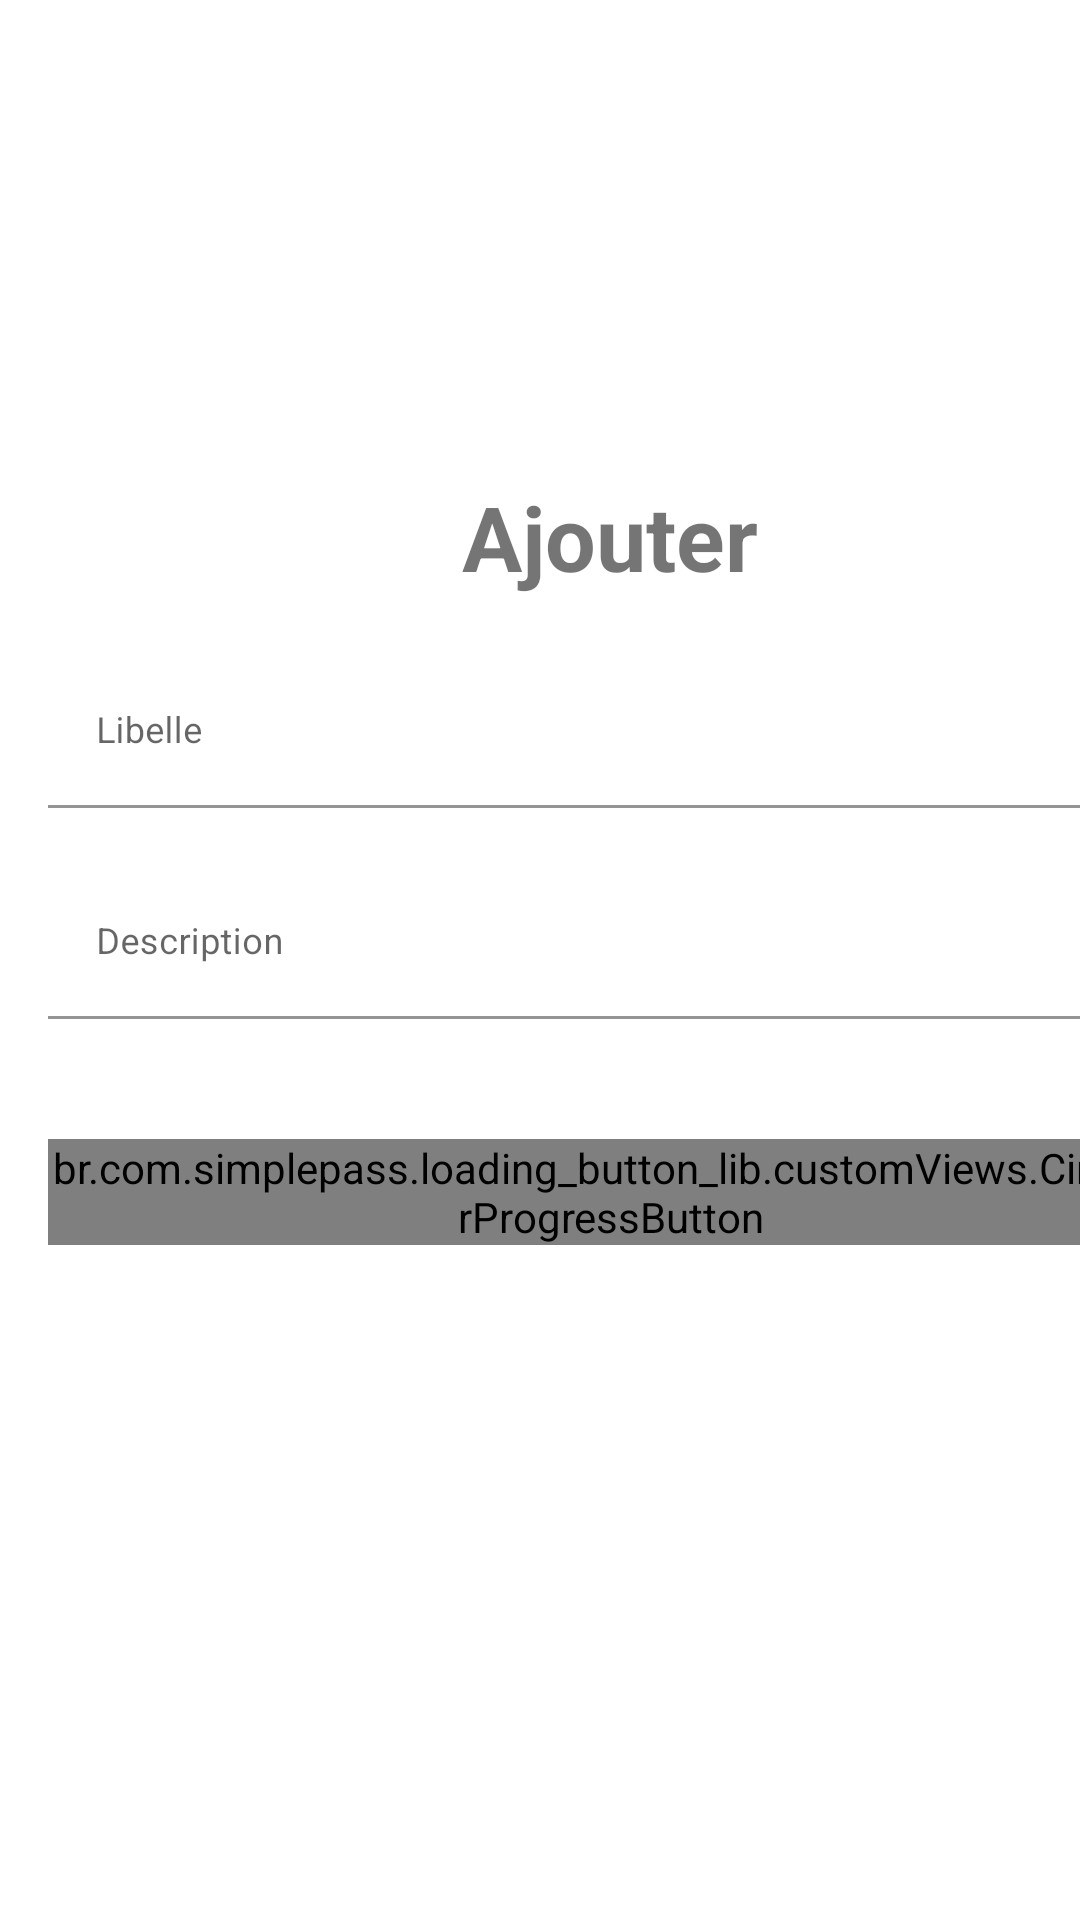

Write the Android layout XML for this screen, with the resource values it uses.
<!-- AndroidManifest.xml: application theme Theme.Tapis_project_v0 -->
<!-- res/layout/activity_ajouter_motif_propriete.xml -->
<?xml version="1.0" encoding="utf-8"?>
<androidx.constraintlayout.widget.ConstraintLayout xmlns:android="http://schemas.android.com/apk/res/android"
    xmlns:app="http://schemas.android.com/apk/res-auto"
    xmlns:tools="http://schemas.android.com/tools"
    android:layout_width="match_parent"
    android:layout_height="match_parent"
    tools:context=".ui.AjouterMotifProprieteActivity">

    <RelativeLayout
        android:layout_width="407dp"
        android:layout_height="355dp"
        android:padding="16dp"
        app:layout_constraintBottom_toBottomOf="parent"
        app:layout_constraintEnd_toEndOf="parent"
        app:layout_constraintHorizontal_bias="0.0"
        app:layout_constraintStart_toStartOf="parent"
        app:layout_constraintTop_toTopOf="parent">

        <TextView
            android:id="@+id/textView"
            android:layout_width="wrap_content"
            android:layout_height="wrap_content"
            android:layout_alignParentStart="false"
            android:layout_alignParentLeft="false"
            android:layout_centerHorizontal="true"
            android:layout_centerVertical="false"
            android:text="Ajouter"
            android:textSize="30sp"
            android:textStyle="bold" />

        <com.google.android.material.textfield.TextInputLayout
            android:id="@+id/textInputLibelleMotif"
            style="@style/parent"
            android:layout_below="@id/textView"
            android:layout_marginTop="@dimen/loginViewsMargin">

            <EditText
                android:id="@+id/editTextLibelleMotif"
                style="@style/modifiedEditText"
                android:backgroundTint="#FFFFFF"
                android:hint="Libelle"
                android:inputType="text"
                android:maxLines="1" />
        </com.google.android.material.textfield.TextInputLayout>

        <com.google.android.material.textfield.TextInputLayout
            android:id="@+id/textInputDescriptionMotif"
            style="@style/parent"
            android:layout_below="@id/textInputLibelleMotif"
            android:layout_marginTop="@dimen/loginViewsMargin">

            <EditText
                android:id="@+id/editTextDescriptionMotif"
                style="@style/modifiedEditText"
                android:backgroundTint="#FFFFFF"
                android:hint="Description"
                android:inputType="text"
                android:maxLines="10" />
        </com.google.android.material.textfield.TextInputLayout>

        <com.google.android.material.textfield.TextInputLayout
            android:id="@+id/textInputPassword"
            style="@style/parent"
            android:layout_below="@id/textInputDescriptionMotif"
            android:layout_marginTop="@dimen/loginViewsMargin" />

        <br.com.simplepass.loading_button_lib.customViews.CircularProgressButton
            android:id="@+id/cirButtonAjouterMotif"
            style="@style/loginButton"
            android:layout_below="@id/textInputPassword"
            android:layout_centerInParent="false"
            android:layout_centerHorizontal="true"
            android:layout_gravity="center"
            android:layout_marginTop="@dimen/loginViewsMargin"
            android:layout_marginBottom="20dp"
            android:text="Ajouter une propriété"
            app:initialCornerAngle="27dp"
            app:spinning_bar_color="#FFF"
            app:spinning_bar_padding="6dp"
            app:spinning_bar_width="4dp"
            tools:ignore="MissingClass" />

    </RelativeLayout>

</androidx.constraintlayout.widget.ConstraintLayout>
<!-- resources referenced by this layout -->
<resources>
  <dimen name="loginViewsMargin">20dp</dimen>
  <style name="loginButton" parent="viewParent">
          <item name="android:background">@drawable/button_background_blue</item>
          <item name="android:textColor">@color/whiteTextColor</item>
          <item name="android:textStyle">bold</item>
      </style>
  <style name="modifiedEditText" parent="parent">
          <item name="android:textSize">@dimen/newsMoreTextSize</item>
          <item name="android:backgroundTint">@color/primaryTextColor</item>
      </style>
  <style name="parent">
          <item name="android:layout_width">match_parent</item>
          <item name="android:layout_height">wrap_content</item>
      </style>
  <style name="Theme.Tapis_project_v0" parent="Theme.MaterialComponents.DayNight.DarkActionBar">
          
          <item name="colorPrimary">@color/primaryTextColor</item>
          <item name="colorPrimaryVariant">@color/colorPrimary</item>
          <item name="colorOnPrimary">@color/colorPrimary</item>
          
          <item name="colorSecondary">@color/primaryTextColor</item>
          <item name="colorSecondaryVariant">@color/colorPrimary</item>
          <item name="colorOnSecondary">@color/colorPrimary</item>
  
          
          <item name="android:statusBarColor" tools:targetApi="l">?attr/colorPrimaryVariant</item>
      </style>
  <style name="viewParent">
          <item name="android:layout_width">wrap_content</item>
          <item name="android:layout_height">wrap_content</item>
      </style>
  <color name="whiteTextColor">#fff</color>
  <dimen name="newsMoreTextSize">12sp</dimen>
  <color name="primaryTextColor">#11CFC5</color>
  <color name="colorPrimary">#FFFFFF</color>
</resources>
